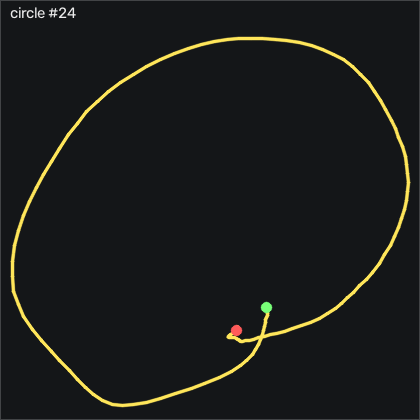

Data behind this chart, as committed beside it:
t_s, ax, ay, az, gx, gy, gz, seq
0.00000, -0.831, -0.02000, -0.185, 0.6778, 6.255, -1.667, 6733
0.01000, -0.825, -0.01000, -0.192, 0.8308, 7.566, -1.788, 6734
0.02100, -0.825, 0.00900, -0.198, 0.4338, 8.633, -1.94, 6735
0.03000, -0.812, 0.02200, -0.207, -0.1142, 10.07, -2.155, 6736
0.04000, -0.81, 0.04400, -0.217, -0.9982, 11.41, -2.307, 6737
0.05000, -0.796, 0.05700, -0.212, -2.431, 12.6, -2.245, 6738
0.06000, -0.775, 0.06800, -0.213, -3.925, 14.97, -2.062, 6739
0.07000, -0.757, 0.08700, -0.215, -5.084, 17.44, -2.672, 6740
0.08000, -0.756, 0.116, -0.211, -5.511, 20.62, -3.8, 6741
0.09000, -0.784, 0.161, -0.237, -5.877, 23.6, -5.782, 6742
0.1, -0.808, 0.217, -0.261, -6.486, 25.98, -7.093, 6743
0.11, -0.808, 0.286, -0.261, -9.047, 26.44, -8.405, 6744
0.12, -0.782, 0.383, -0.281, -11.52, 27.41, -11.57, 6745
0.13, -0.823, 0.446, -0.304, -14.93, 29.61, -17.98, 6746
0.14, -0.85, 0.485, -0.289, -20.88, 29.49, -24.99, 6747
0.151, -0.893, 0.48, -0.278, -30.57, 30.62, -27.82, 6748
0.16, -0.952, 0.496, -0.264, -40.97, 32.32, -28.5, 6749
0.17, -1.037, 0.477, -0.291, -52.01, 34.21, -28.22, 6750
0.18, -1.118, 0.368, -0.292, -65.51, 34.12, -27.09, 6751
0.191, -1.171, 0.181, -0.291, -79.47, 32.47, -20.78, 6752
0.2, -1.235, 0.01000, -0.293, -87.46, 31.96, -11.06, 6753
0.21, -1.317, -0.09400, -0.314, -89.17, 31.44, -0.7215, 6754
0.22, -1.384, -0.141, -0.334, -87.65, 28.76, 9.248, 6755
0.23, -1.425, -0.115, -0.338, -83.19, 22.29, 13.43, 6756
0.24, -1.464, -0.08500, -0.365, -74.69, 15.01, 8.242, 6757
0.25, -1.509, -0.07900, -0.409, -65.91, 5.31, -2.429, 6758
0.26, -1.494, -0.08800, -0.439, -59.57, -8.074, -12.67, 6759
0.27, -1.44, -0.07900, -0.416, -54.93, -22.34, -20.63, 6760
0.28, -1.375, -0.08400, -0.404, -50.42, -34.05, -28.8, 6761
0.29, -1.322, -0.09500, -0.404, -46.52, -41.79, -35.36, 6762
0.3, -1.293, -0.131, -0.384, -46.43, -47.86, -37.55, 6763
0.31, -1.282, -0.199, -0.371, -48.9, -51.55, -34.81, 6764
0.321, -1.29, -0.282, -0.349, -51.79, -54.29, -28.71, 6765
0.33, -1.295, -0.355, -0.325, -54.81, -57.19, -21.15, 6766
0.34, -1.286, -0.425, -0.326, -55.11, -60.09, -14.9, 6767
0.35, -1.265, -0.527, -0.332, -52.43, -64.26, -11.67, 6768
0.361, -1.211, -0.597, -0.327, -45.66, -69.78, -9.867, 6769
0.37, -1.156, -0.621, -0.316, -36.49, -75.63, -9.899, 6770
0.38, -1.108, -0.632, -0.316, -24.78, -80.09, -13.22, 6771
0.39, -1.048, -0.652, -0.307, -11.55, -84.57, -19.07, 6772
0.4, -0.962, -0.65, -0.284, 1.349, -89.29, -23.19, 6773
0.41, -0.882, -0.615, -0.246, 12.45, -90.36, -23.47, 6774
0.42, -0.811, -0.566, -0.218, 21.9, -89.84, -21.73, 6775
0.43, -0.804, -0.503, -0.214, 30.25, -85.45, -20.36, 6776
0.44, -0.823, -0.449, -0.22, 36.29, -80.85, -19.14, 6777
0.45, -0.833, -0.436, -0.24, 40.25, -78.59, -17.76, 6778
0.46, -0.816, -0.434, -0.239, 42.84, -77.65, -15.23, 6779
0.47, -0.77, -0.436, -0.212, 44.37, -77.56, -10.75, 6780
0.48, -0.729, -0.423, -0.178, 46.23, -76.06, -5.873, 6781
0.491, -0.686, -0.41, -0.17, 49.28, -73.17, -2.733, 6782
0.5, -0.657, -0.42, -0.156, 53.06, -69.84, -1.575, 6783
0.51, -0.618, -0.426, -0.139, 56.62, -66.31, 0.3455, 6784
0.52, -0.596, -0.413, -0.118, 60.43, -61.88, 2.938, 6785
0.53, -0.583, -0.376, -0.111, 65.56, -56.82, 3.821, 6786
0.54, -0.573, -0.326, -0.116, 70.89, -51.88, 3.212, 6787
0.55, -0.561, -0.276, -0.111, 74.55, -48.56, 2.236, 6788
0.56, -0.529, -0.238, -0.105, 77.45, -44.9, 0.6815, 6789
0.57, -0.491, -0.208, -0.09400, 79.34, -40.54, -0.2335, 6790
0.58, -0.478, -0.173, -0.08900, 79.61, -35.03, 0.4985, 6791
0.59, -0.494, -0.124, -0.08700, 79.49, -28.23, 1.351, 6792
... 84 more rows
